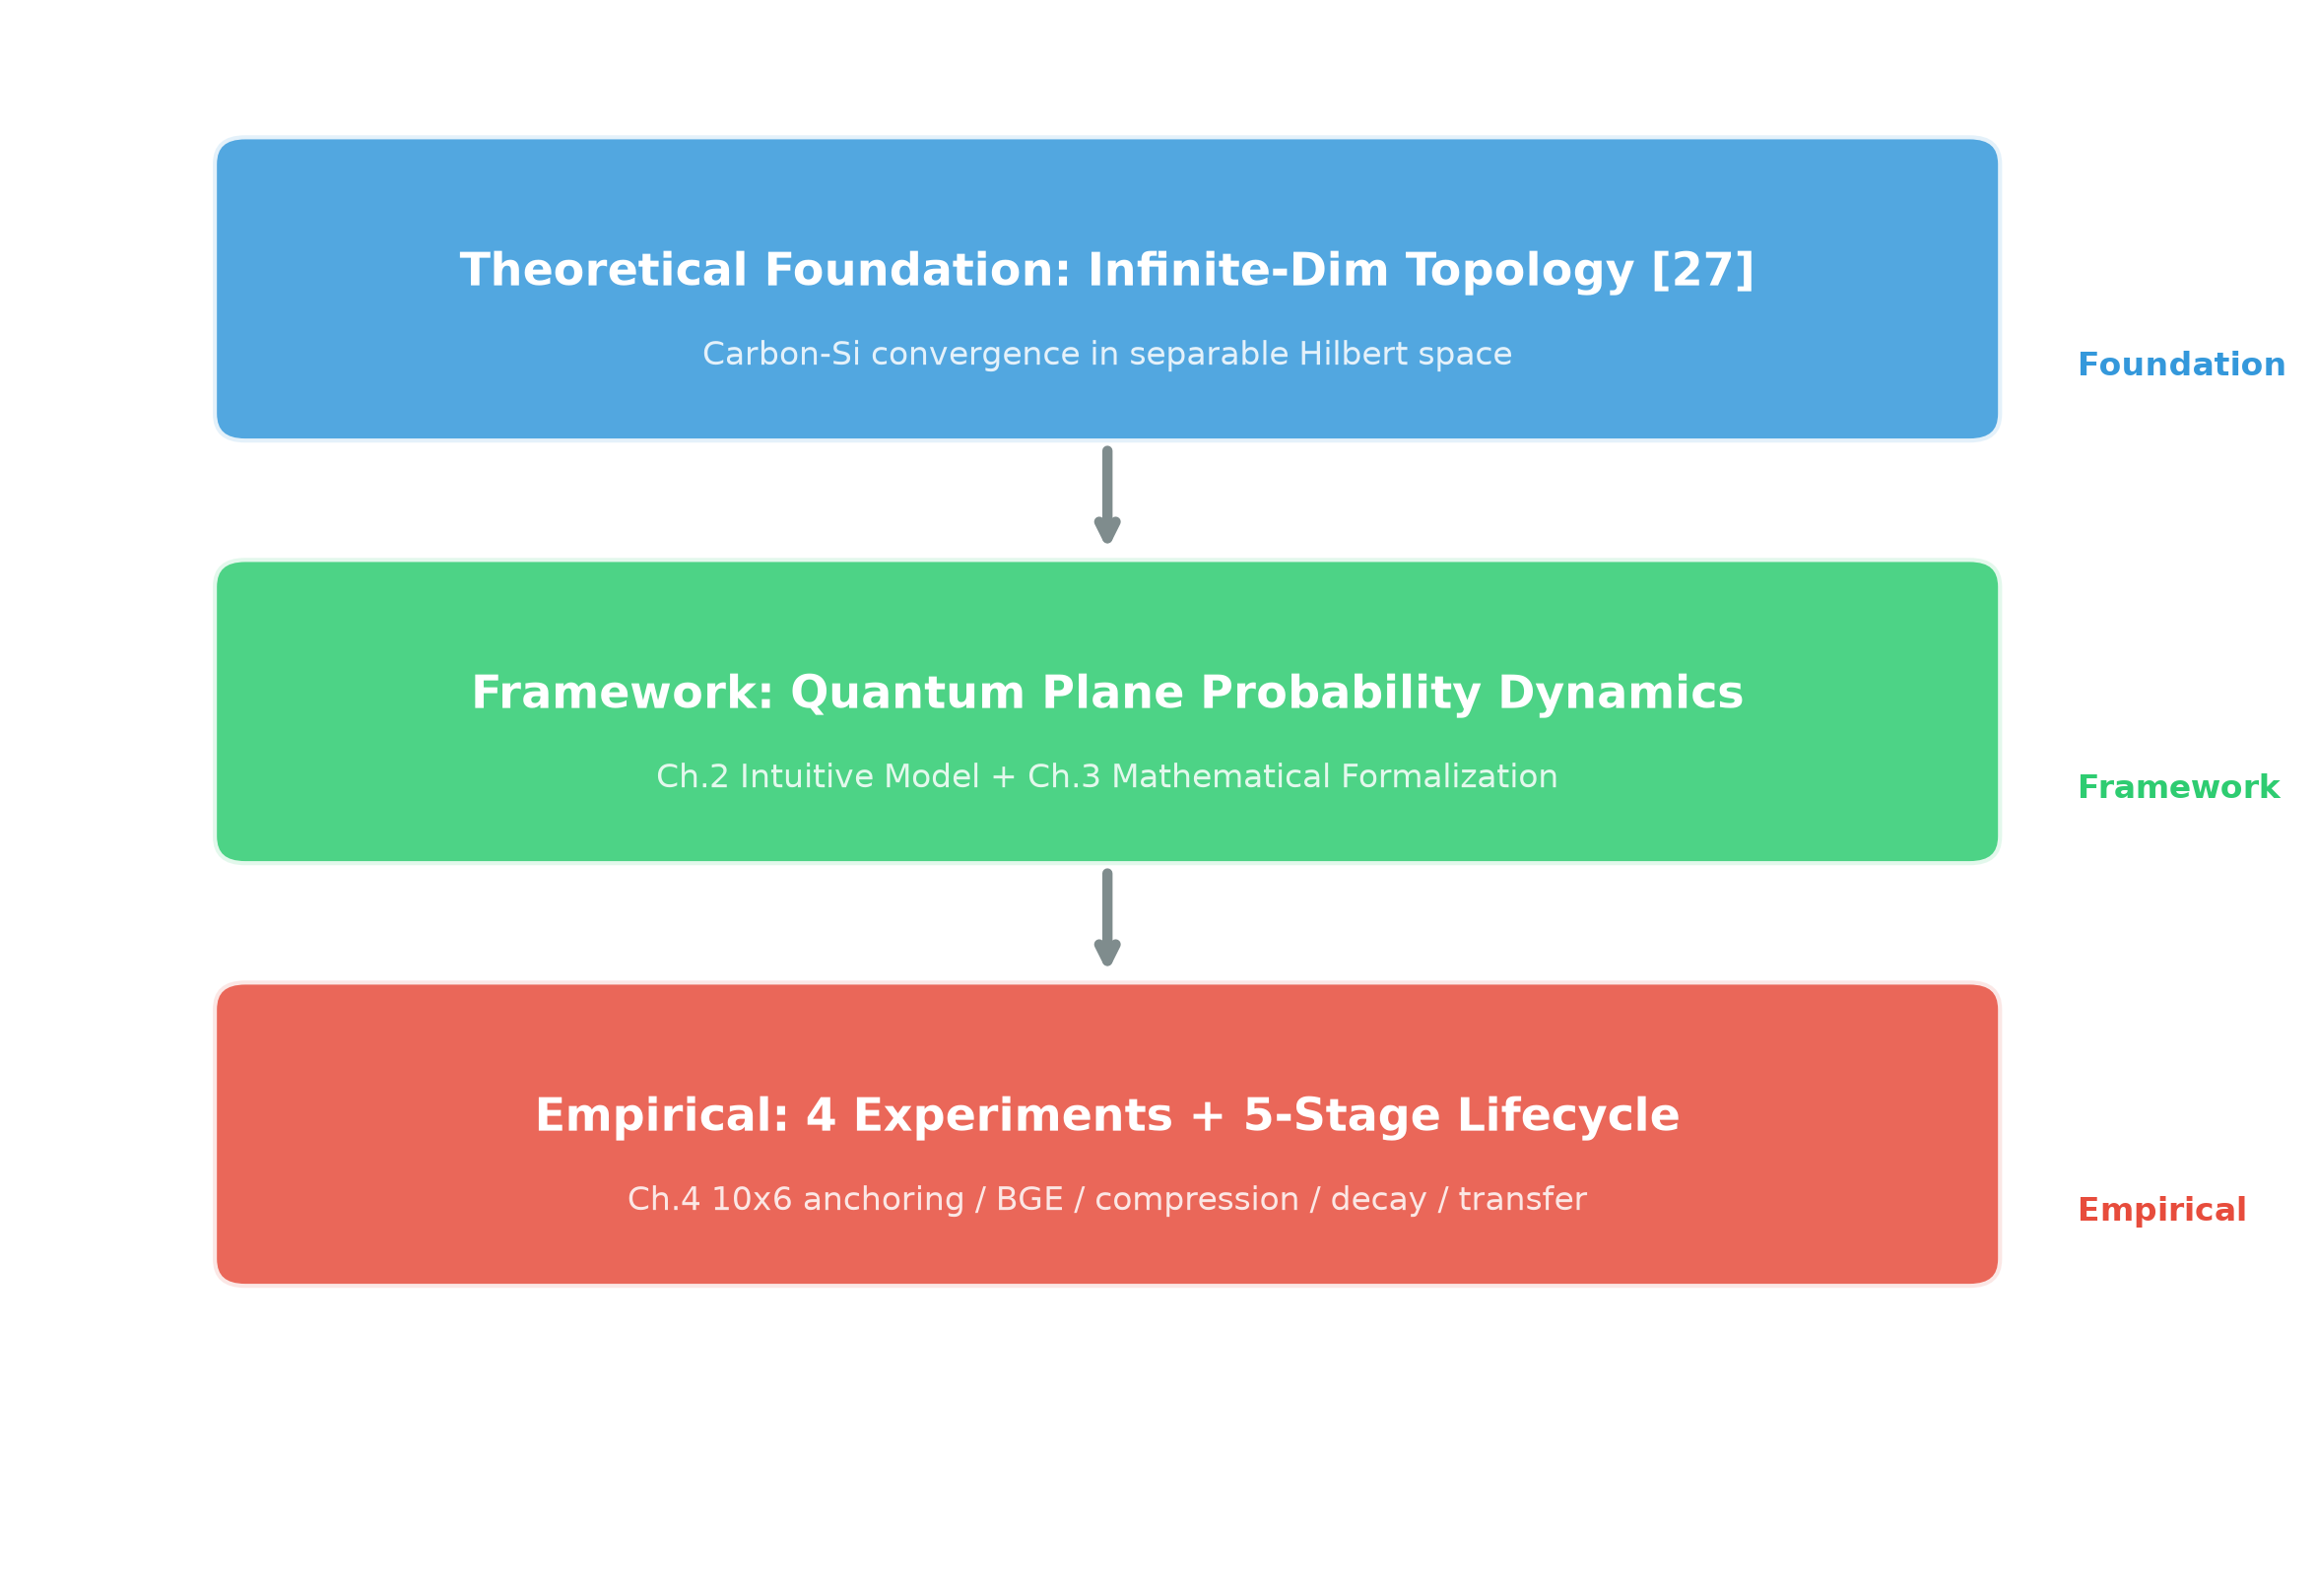

Source code (Python):
import matplotlib.pyplot as plt
import matplotlib.patches as mpatches

fig, ax = plt.subplots(figsize=(8, 5.5))
ax.set_xlim(0, 10)
ax.set_ylim(0, 8)
ax.axis('off')

# Colors
c1 = '#3498DB'  # blue - theory
c2 = '#2ECC71'  # green - framework
c3 = '#E74C3C'  # red - empirical
arrow_color = '#7F8C8D'

def draw_box(ax, x, y, w, h, color, text, sub_text=''):
    rect = mpatches.FancyBboxPatch((x, y), w, h, boxstyle="round,pad=0.15",
                                     facecolor=color, edgecolor='white', linewidth=2, alpha=0.85)
    ax.add_patch(rect)
    ax.text(x + w/2, y + h/2 + 0.08, text, ha='center', va='center',
            fontsize=11, fontweight='bold', color='white')
    if sub_text:
        ax.text(x + w/2, y + h/2 - 0.35, sub_text, ha='center', va='center',
                fontsize=8, color='white', alpha=0.85)

def draw_arrow(ax, x1, y1, x2, y2):
    ax.annotate('', xy=(x2, y2), xytext=(x1, y1),
                arrowprops=dict(arrowstyle='->', color=arrow_color, lw=2.5))

# Three boxes
y_start = 6.0
box_w, box_h = 8.0, 1.3
x_center = 1.0

draw_box(ax, x_center, y_start, box_w, box_h, c1,
         'Theoretical Foundation: Infinite-Dim Topology [27]',
         'Carbon-Si convergence in separable Hilbert space')

draw_box(ax, x_center, 3.8, box_w, box_h, c2,
         'Framework: Quantum Plane Probability Dynamics',
         'Ch.2 Intuitive Model + Ch.3 Mathematical Formalization')

draw_box(ax, x_center, 1.6, box_w, box_h, c3,
         'Empirical: 4 Experiments + 5-Stage Lifecycle',
         'Ch.4 10x6 anchoring / BGE / compression / decay / transfer')

# Arrows
draw_arrow(ax, x_center + box_w/2, 5.85, x_center + box_w/2, 5.25)
draw_arrow(ax, x_center + box_w/2, 3.65, x_center + box_w/2, 3.05)

# Side labels
ax.text(9.5, 6.2, 'Foundation', fontsize=8, color=c1, fontweight='bold')
ax.text(9.5, 4.0, 'Framework', fontsize=8, color=c2, fontweight='bold')
ax.text(9.5, 1.8, 'Empirical', fontsize=8, color=c3, fontweight='bold')

plt.tight_layout()
plt.savefig('fig_theory_framework.png', dpi=300, bbox_inches='tight')
plt.close()
print("生成完成：fig_theory_framework.png")
